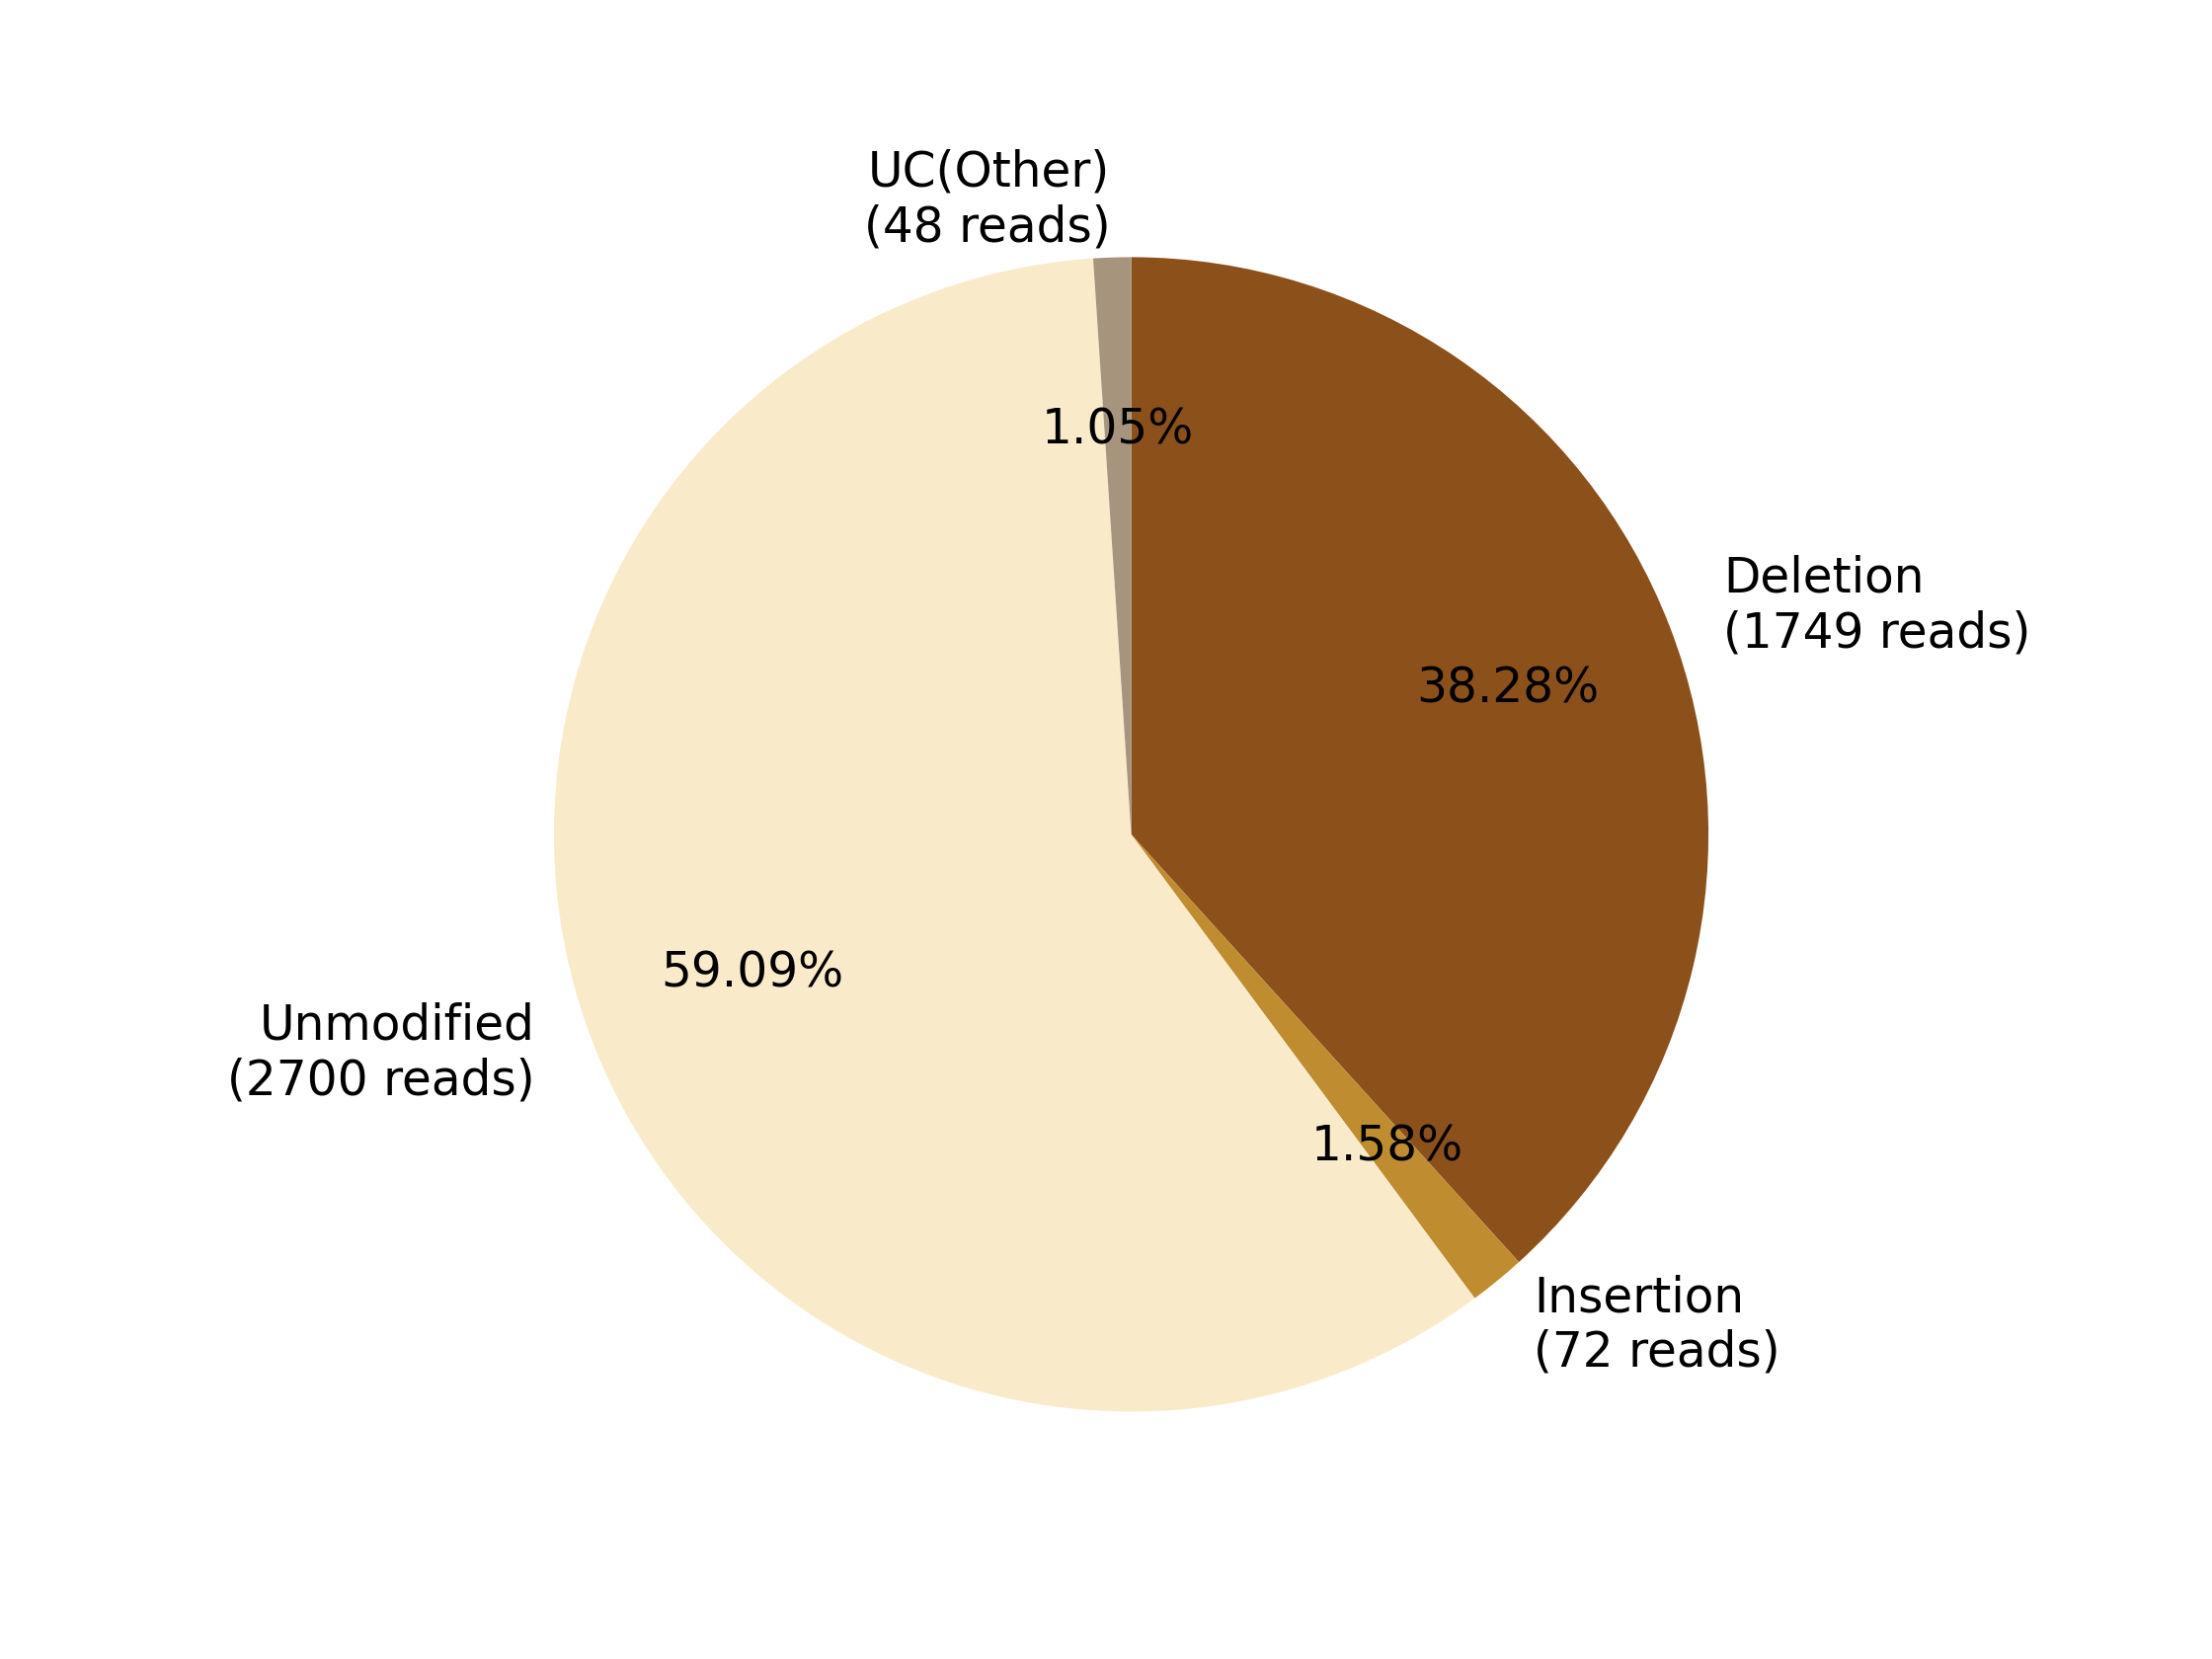

The data file committed next to this chart (first rows):
0, 1, 2, 3, 4, 5, 6, 7
, , Deletion?(1749 reads), Insertion?(72 reads), , Unmodified?(2700 reads), , UC(Other)?(48 reads)
0, 0, 1749, 72, 0, 2700, 0, 48
0.0, 0.0, 38.28, 1.576, 0.0, 59.09, 0.0, 1.051
